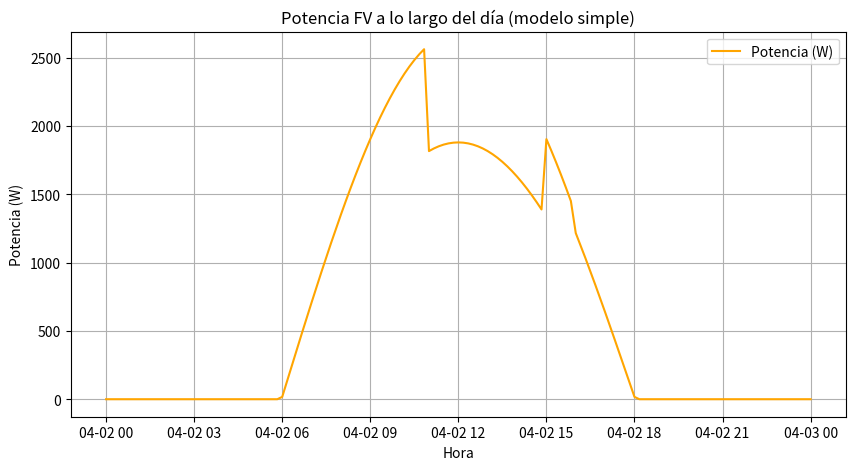
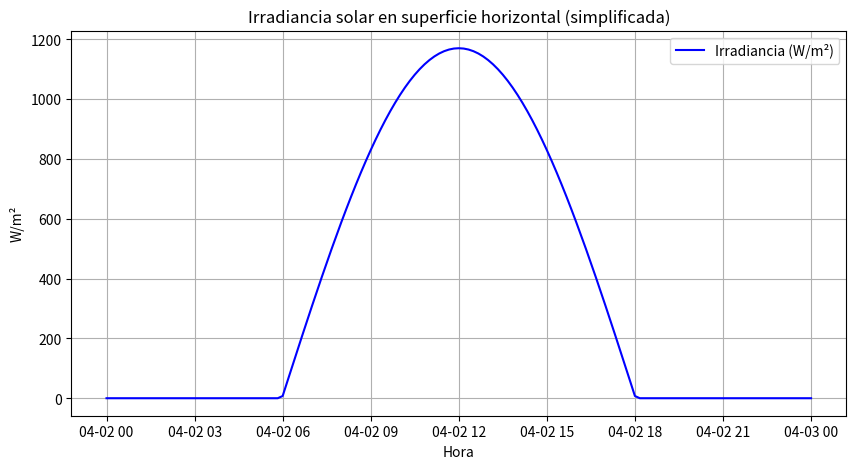

Here is the Python script that generated these plots, in order:
import math
import pandas as pd
import matplotlib.pyplot as plt
from datetime import datetime, timedelta

# --- Funciones matemáticas básicas ---
def declinacion_solar(dia_juliano, latitud):
    # Fórmula de declinación solar (Cooper)
    return math.radians(23.45) * math.sin(math.radians(360 * (284 + dia_juliano) / 365))

def altura_solar(declinacion, hora_solar, latitud):
    # Fórmula de altura solar
    angulo_horario = math.radians(15 * (hora_solar - 12))
    sin_alpha = (math.sin(declinacion) * math.sin(latitud) +
                 math.cos(declinacion) * math.cos(latitud) * math.cos(angulo_horario))
    return math.asin(max(-1, min(1, sin_alpha)))

def acimut_solar(declinacion, altura, hora_solar, latitud):
    # Cálculo aproximado del acimut solar
    angulo_horario = math.radians(15 * (hora_solar - 12))
    cos_azimut = (math.sin(declinacion) - math.sin(altura) * math.sin(latitud)) / (math.cos(altura) * math.cos(latitud))
    cos_azimut = max(-1, min(1, cos_azimut))  # evitar errores numéricos
    azimut = math.acos(cos_azimut)
    if angulo_horario > 0:
        azimut = 2 * math.pi - azimut  # ajuste para la tarde
    return azimut

def simular_nubosidad(hora):
    # Simulación simple de nubosidad
    if 11 <= hora.hour <= 14:
        return 0.7
    elif 16 <= hora.hour <= 17:
        return 0.9
    return 1.0

def calcular_potencia(irradiancia, area_panel, eficiencia, temperatura, hora):
    # Aplicar nubosidad
    factor_nubosidad = simular_nubosidad(hora)
    irradiancia *= factor_nubosidad

    # Corrección por temperatura
    correccion_temp = 1 - 0.004 * max(0, temperatura - 25)

    # Pérdidas del sistema
    perdidas_sistema = 0.85

    potencia = irradiancia * area_panel * eficiencia * correccion_temp * perdidas_sistema
    return max(0, potencia)

# --- Parámetros de entrada ---
latitud = math.radians(4.711)  # Bogotá en radianes
area_panel = 15   # m²
eficiencia = 0.18
fecha = datetime(2025, 4, 2)

# --- Crear la serie temporal ---
tiempos = pd.date_range(start=fecha, end=fecha + timedelta(days=1), freq="10min")

# --- Listas para guardar resultados ---
potencias = []
irradiancias = []
energias = []
energia_total = 0

# --- Cálculos principales ---
for t in tiempos:
    dia_juliano = t.timetuple().tm_yday
    declinacion = declinacion_solar(dia_juliano, latitud)
    hora_decimal = t.hour + t.minute / 60
    altura = altura_solar(declinacion, hora_decimal, latitud)

    if altura > 0:
        # Radiación directa simple
        dni = 900 * math.sin(altura)
        # Radiación difusa aproximada
        dhi = 0.3 * dni
        irradiancia = dni + dhi
    else:
        irradiancia = 0

    potencia = calcular_potencia(irradiancia, area_panel, eficiencia, temperatura=22, hora=t)

    potencias.append(potencia)
    irradiancias.append(irradiancia)

    # Energía en 10 minutos -> Wh
    energia = potencia * (10/60)
    energias.append(energia)
    energia_total += energia

# --- Resultados básicos ---
print("Energía total generada en el día:", round(energia_total, 2), "Wh")
print("Potencia máxima:", round(max(potencias), 2), "W")

# --- Gráficas ---
plt.figure(figsize=(10,5))
plt.plot(tiempos, potencias, label="Potencia (W)", color="orange")
plt.xlabel("Hora")
plt.ylabel("Potencia (W)")
plt.title("Potencia FV a lo largo del día (modelo simple)")
plt.legend()
plt.grid(True)
plt.show()

plt.figure(figsize=(10,5))
plt.plot(tiempos, irradiancias, label="Irradiancia (W/m²)", color="blue")
plt.xlabel("Hora")
plt.ylabel("W/m²")
plt.title("Irradiancia solar en superficie horizontal (simplificada)")
plt.legend()
plt.grid(True)
plt.show()

